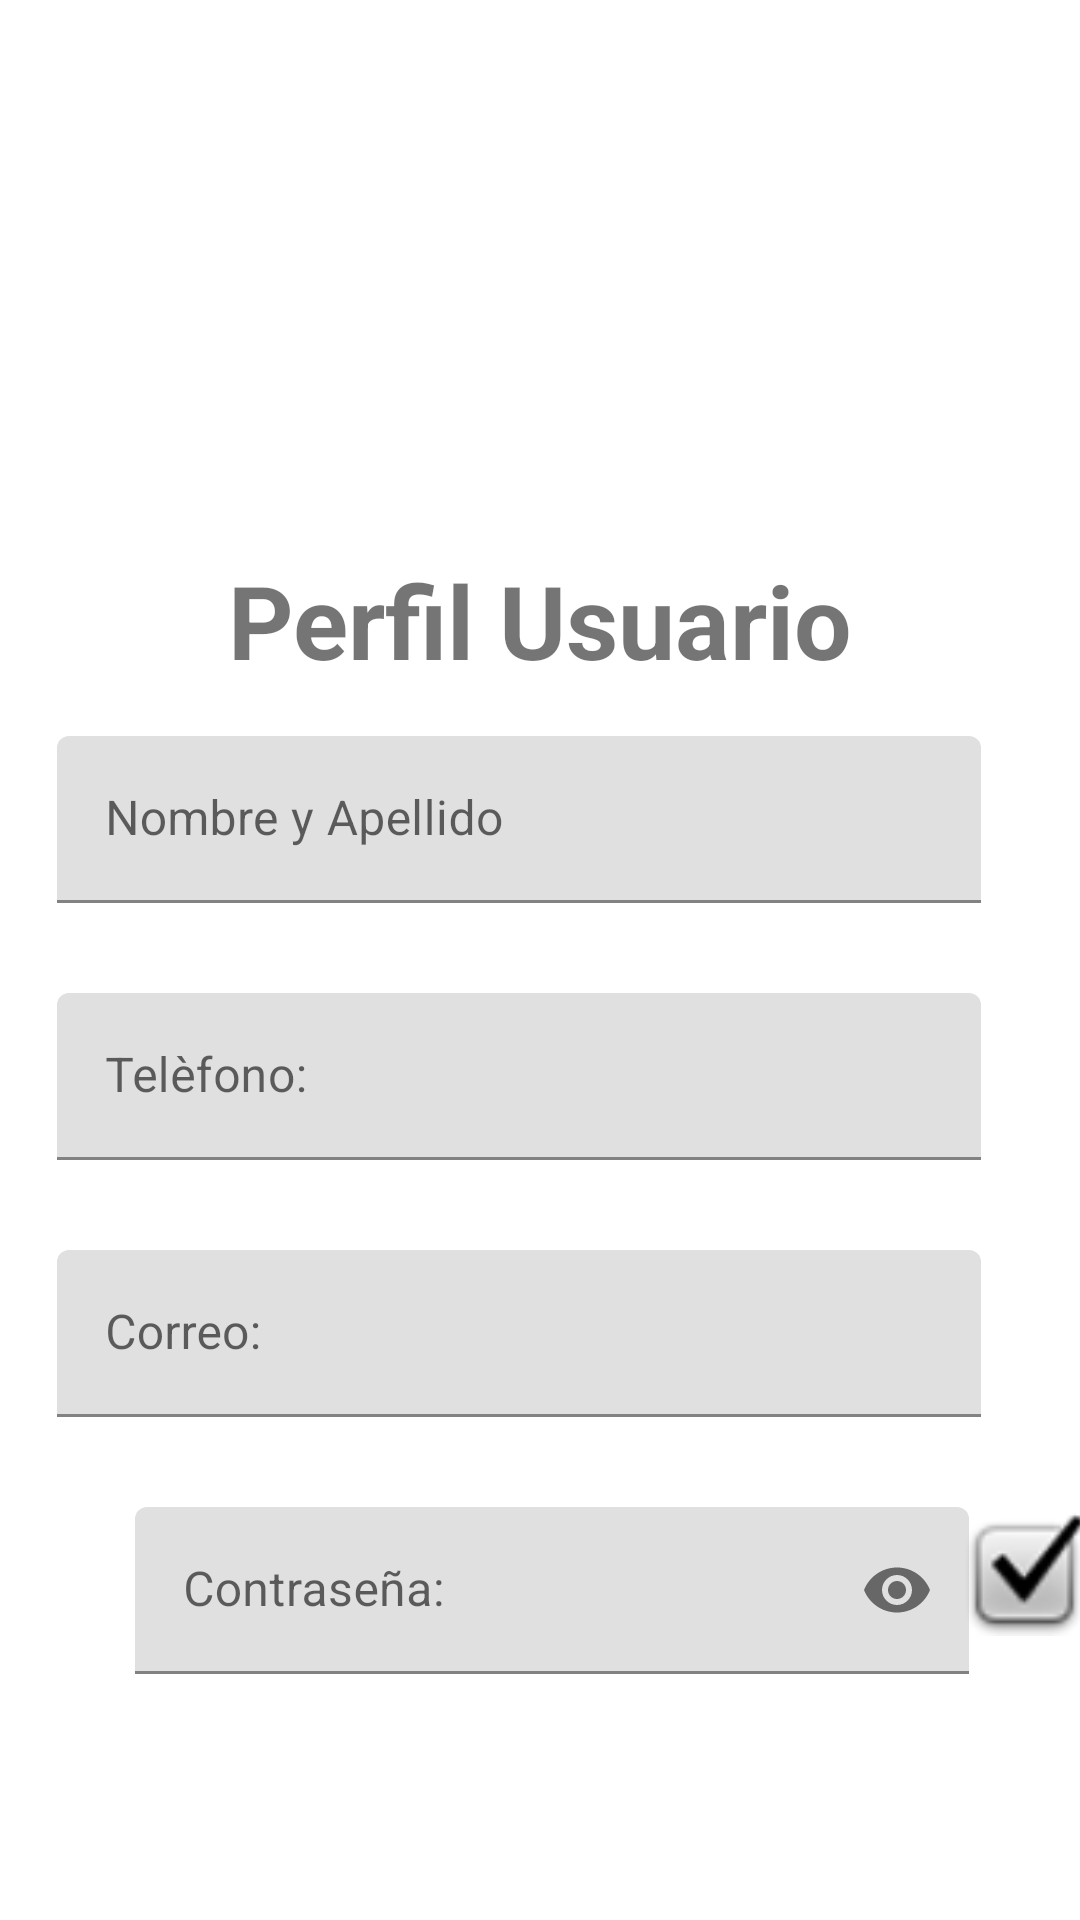

Produce the Android XML layout that renders to this screen, including the resource entries it uses.
<!-- AndroidManifest.xml: application theme Theme.CineYa -->
<!-- res/layout/fragment_perfil.xml -->
<?xml version="1.0" encoding="utf-8"?>
<androidx.constraintlayout.widget.ConstraintLayout xmlns:android="http://schemas.android.com/apk/res/android"
    xmlns:app="http://schemas.android.com/apk/res-auto"
    xmlns:tools="http://schemas.android.com/tools"
    android:layout_width="match_parent"
    android:layout_height="match_parent"
    tools:context=".ui.view.MainActivity">

    <Button
        android:id="@+id/btn_elimCuenta"
        android:layout_width="wrap_content"
        android:layout_height="wrap_content"
        android:layout_marginTop="30dp"
        android:layout_marginEnd="192dp"
        android:backgroundTint="@color/red"
        android:text="@string/eliminarCuenta"
        app:iconTint="#D88C8C"
        app:layout_constraintEnd_toEndOf="parent"
        app:layout_constraintTop_toBottomOf="@+id/txtrepetircontraseña" />

    <TextView
        android:id="@+id/lbl_iniciasesion"
        android:layout_width="wrap_content"
        android:layout_height="wrap_content"

        android:layout_marginTop="16dp"
        android:text="@string/nombre"
        android:textSize="34sp"
        android:textStyle="bold"
        app:layout_constraintEnd_toEndOf="parent"
        app:layout_constraintStart_toStartOf="parent"
        app:layout_constraintTop_toBottomOf="@+id/imageView"
        tools:ignore="MissingConstraints" />

    <com.google.android.material.textfield.TextInputLayout
        android:id="@+id/txt_nombrePerfil"
        android:layout_width="wrap_content"
        android:layout_height="wrap_content"
        android:layout_marginStart="16dp"
        android:layout_marginTop="16dp"
        android:layout_marginEnd="30dp"
        android:hint="@string/nombrecompleto"
        app:endIconMode="clear_text"
        app:layout_constraintEnd_toEndOf="parent"
        app:layout_constraintStart_toStartOf="parent"
        app:layout_constraintTop_toBottomOf="@+id/lbl_iniciasesion">

        <com.google.android.material.textfield.TextInputEditText
            android:layout_width="308dp"
            android:layout_height="match_parent"
            tools:ignore="TouchTargetSizeCheck" />

    </com.google.android.material.textfield.TextInputLayout>

    <com.google.android.material.textfield.TextInputLayout
        android:id="@+id/txt_telefonoPerfil"
        android:layout_width="wrap_content"
        android:layout_height="wrap_content"
        android:layout_marginStart="16dp"
        android:layout_marginTop="30dp"
        android:layout_marginEnd="30dp"
        android:hint="@string/telefonoRegistro"
        app:endIconMode="clear_text"
        app:layout_constraintEnd_toEndOf="parent"
        app:layout_constraintStart_toStartOf="parent"
        app:layout_constraintTop_toBottomOf="@+id/txt_nombrePerfil">

        <com.google.android.material.textfield.TextInputEditText
            android:layout_width="308dp"
            android:layout_height="match_parent"
            tools:ignore="TouchTargetSizeCheck" />

    </com.google.android.material.textfield.TextInputLayout>

    <com.google.android.material.textfield.TextInputLayout
        android:id="@+id/txt_correoPerfil"
        android:layout_width="wrap_content"
        android:layout_height="wrap_content"
        android:layout_marginStart="16dp"
        android:layout_marginTop="30dp"
        android:layout_marginEnd="30dp"
        android:hint="@string/correoRegistro"
        app:layout_constraintEnd_toEndOf="parent"
        app:layout_constraintStart_toStartOf="parent"
        app:layout_constraintTop_toBottomOf="@+id/txt_telefonoPerfil">

        <com.google.android.material.textfield.TextInputEditText
            android:layout_width="308dp"
            android:layout_height="match_parent"
            tools:ignore="TouchTargetSizeCheck" />

    </com.google.android.material.textfield.TextInputLayout>

    <com.google.android.material.textfield.TextInputLayout
        android:id="@+id/txt_contraseñaPerfil"
        android:layout_width="wrap_content"
        android:layout_height="wrap_content"
        android:layout_marginStart="45dp"
        android:layout_marginTop="30dp"
        android:hint="@string/contraseña"
        app:layout_constraintStart_toStartOf="parent"
        app:layout_constraintTop_toBottomOf="@+id/txt_correoPerfil"
        app:endIconMode="password_toggle">

        <com.google.android.material.textfield.TextInputEditText
            android:layout_width="278dp"
            android:layout_height="match_parent"
            tools:ignore="TouchTargetSizeCheck"
            android:inputType="textPassword"/>

    </com.google.android.material.textfield.TextInputLayout>

    <com.google.android.material.textfield.TextInputLayout
        android:id="@+id/txtrepetircontraseña"
        android:layout_width="match_parent"
        android:layout_height="wrap_content"
        android:layout_marginStart="16dp"
        android:layout_marginTop="48dp"
        android:layout_marginEnd="16dp"
        android:hint="@string/repetircontraseña"
        app:layout_constraintEnd_toEndOf="parent"
        app:layout_constraintHorizontal_bias="0.0"
        app:layout_constraintStart_toStartOf="parent"
        app:layout_constraintTop_toBottomOf="@+id/txt_contraseñaPerfil" />

    <Button
        android:id="@+id/btn_registrarse"
        android:layout_width="wrap_content"
        android:layout_height="wrap_content"
        android:layout_marginTop="30dp"
        android:layout_marginEnd="64dp"
        android:text="@string/modificar"
        app:iconTint="#D88C8C"
        app:layout_constraintEnd_toEndOf="parent"
        app:layout_constraintTop_toBottomOf="@+id/txtrepetircontraseña" />

    <ImageView
        android:id="@+id/imageView"
        android:layout_width="136dp"
        android:layout_height="136dp"
        android:layout_marginTop="32dp"
        app:layout_constraintEnd_toEndOf="parent"
        app:layout_constraintStart_toStartOf="parent"
        app:layout_constraintTop_toTopOf="parent"
        app:srcCompat="@drawable/profile_icon"
        tools:ignore="MissingConstraints" />

    <ImageView
        android:id="@+id/imageView3"
        android:layout_width="45dp"
        android:layout_height="41dp"
        android:layout_marginTop="32dp"
        app:layout_constraintEnd_toEndOf="parent"
        app:layout_constraintStart_toEndOf="@+id/txt_contraseñaPerfil"
        app:layout_constraintTop_toBottomOf="@+id/txt_correoPerfil"
        app:srcCompat="@android:drawable/checkbox_on_background"
        tools:ignore="MissingConstraints" />

</androidx.constraintlayout.widget.ConstraintLayout>
<!-- resources referenced by this layout -->
<resources>
  <color name="red">#FF0000</color>
  <string name="correoRegistro">Correo:</string>
  <string name="eliminarCuenta">Eliminar Cuenta</string>
  <string name="modificar">Modificar</string>
  <string name="nombre">Perfil Usuario</string>
  <string name="nombrecompleto">Nombre y Apellido</string>
  <string name="telefonoRegistro">Telèfono:</string>
  <style name="Theme.CineYa" parent="Theme.MaterialComponents.DayNight.DarkActionBar">
          
          <item name="colorPrimary">@color/purple_500</item>
          <item name="colorPrimaryVariant">@color/purple_700</item>
          <item name="colorOnPrimary">@color/white</item>
          
          <item name="colorSecondary">@color/teal_200</item>
          <item name="colorSecondaryVariant">@color/teal_700</item>
          <item name="colorOnSecondary">@color/black</item>
          
          <item name="android:statusBarColor">?attr/colorPrimaryVariant</item>
          
      </style>
  <color name="purple_500">#120F0F</color>
  <color name="purple_700">#FF3700B3</color>
  <color name="white">#FFFFFFFF</color>
  <color name="teal_200">#FF03DAC5</color>
  <color name="teal_700">#FF018786</color>
  <color name="black">#FF000000</color>
</resources>
